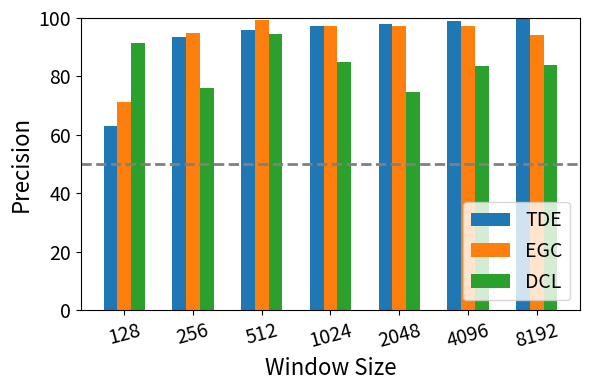

Python code for this plot: (Note: this script raises an exception after producing the figure.)
import numpy as np
import matplotlib.pyplot as plt

# 数据密度和算法
windows = ['128', '256', '512', '1024', '2048', '4096', '8192']  # x轴值：window size
algorithms = ['TDE', 'EGC', 'DCL']

# 示例数据，每个指标对应一个二维数组：行表示不同的window size，列表示不同的算法
data = {
    'Precision': np.array([[63.09, 71.15, 91.6],    
                          [93.53, 94.77, 76.0],
                          [95.98, 99.19, 94.4],
                          [97.31, 97.43, 84.8],
                          [98.01, 97.22, 74.8],
                          [98.96, 97.13, 83.6],
                          [100.0, 94.3, 83.87]]),
    'Recall': np.array([[45.5291, 80.5528, 91.8002],    
                       [93.3302, 94.0924, 80.1081],
                       [95.7603, 99.15, 94.0008],
                       [97.0703, 97.1105, 85.8059],
                       [97.7703, 97.1201, 74.8],
                       [98.86005, 97.13, 81.54556],
                       [100, 93.16685, 84.89624]]),
    'F1-score': np.array([[52.89, 75.56, 91.7],     
                         [93.43, 94.43, 78.0],
                         [95.87, 99.17, 94.2],
                         [97.19, 97.27, 85.3],
                         [97.82, 97.17, 74.8],
                         [98.91, 97.13, 82.56],
                         [100.0, 93.73, 84.38]]),
    'FE Time': np.array([[84.01, 1.94, 3.85],
                        [165.98, 2.09, 4.24],
                        [332.79, 2.12, 5.12],
                        [667.58, 1.99, 6.61],
                        [1355.67, 2.02, 7.62],
                        [2802, 1.98, 13.39],
                        [5879, 2.03, 19.05]])
}

# 设置柱状图的宽度
bar_width = 0.2
index = np.arange(len(windows))

# 绘制四个独立的图
metrics = list(data.keys())
for i, metric in enumerate(metrics):
    plt.figure(figsize=(6, 4))
    
    # 绘制柱状图
    for j in range(len(algorithms)):
        plt.bar(index + j * bar_width, data[metric][:, j], bar_width, 
                label=algorithms[j], alpha=1.0)
    
    # 设置刻度和标签
    plt.xticks(index + bar_width, windows, fontsize=14, rotation=15)
    
    # 添加标签
    plt.xlabel('Window Size', fontsize=16)
    
    if metric == 'FE Time':
        plt.yscale('log')
        plt.ylabel(f'{metric} (log scale, s)', fontsize=16)
        # FE Time 图例放在左上角
        plt.legend(fontsize=14, loc='upper left')
    else:
        plt.ylim(0, 100)  # 对于百分比指标设置y轴范围
        # 添加50%的水平虚线
        plt.axhline(y=50, color='gray', linestyle='--', linewidth=2)
        plt.ylabel(metric, fontsize=16)
        # 其他图表的图例放在右下角
        plt.legend(fontsize=14, loc='lower right')
    
    plt.tick_params(axis='y', labelsize=14)
    
    # 调整布局
    plt.tight_layout()
    # 保存为pdf格式
    plt.savefig(f'fig/Window-{metric}.pdf', format='pdf', dpi=300, transparent=False)
    plt.close()
